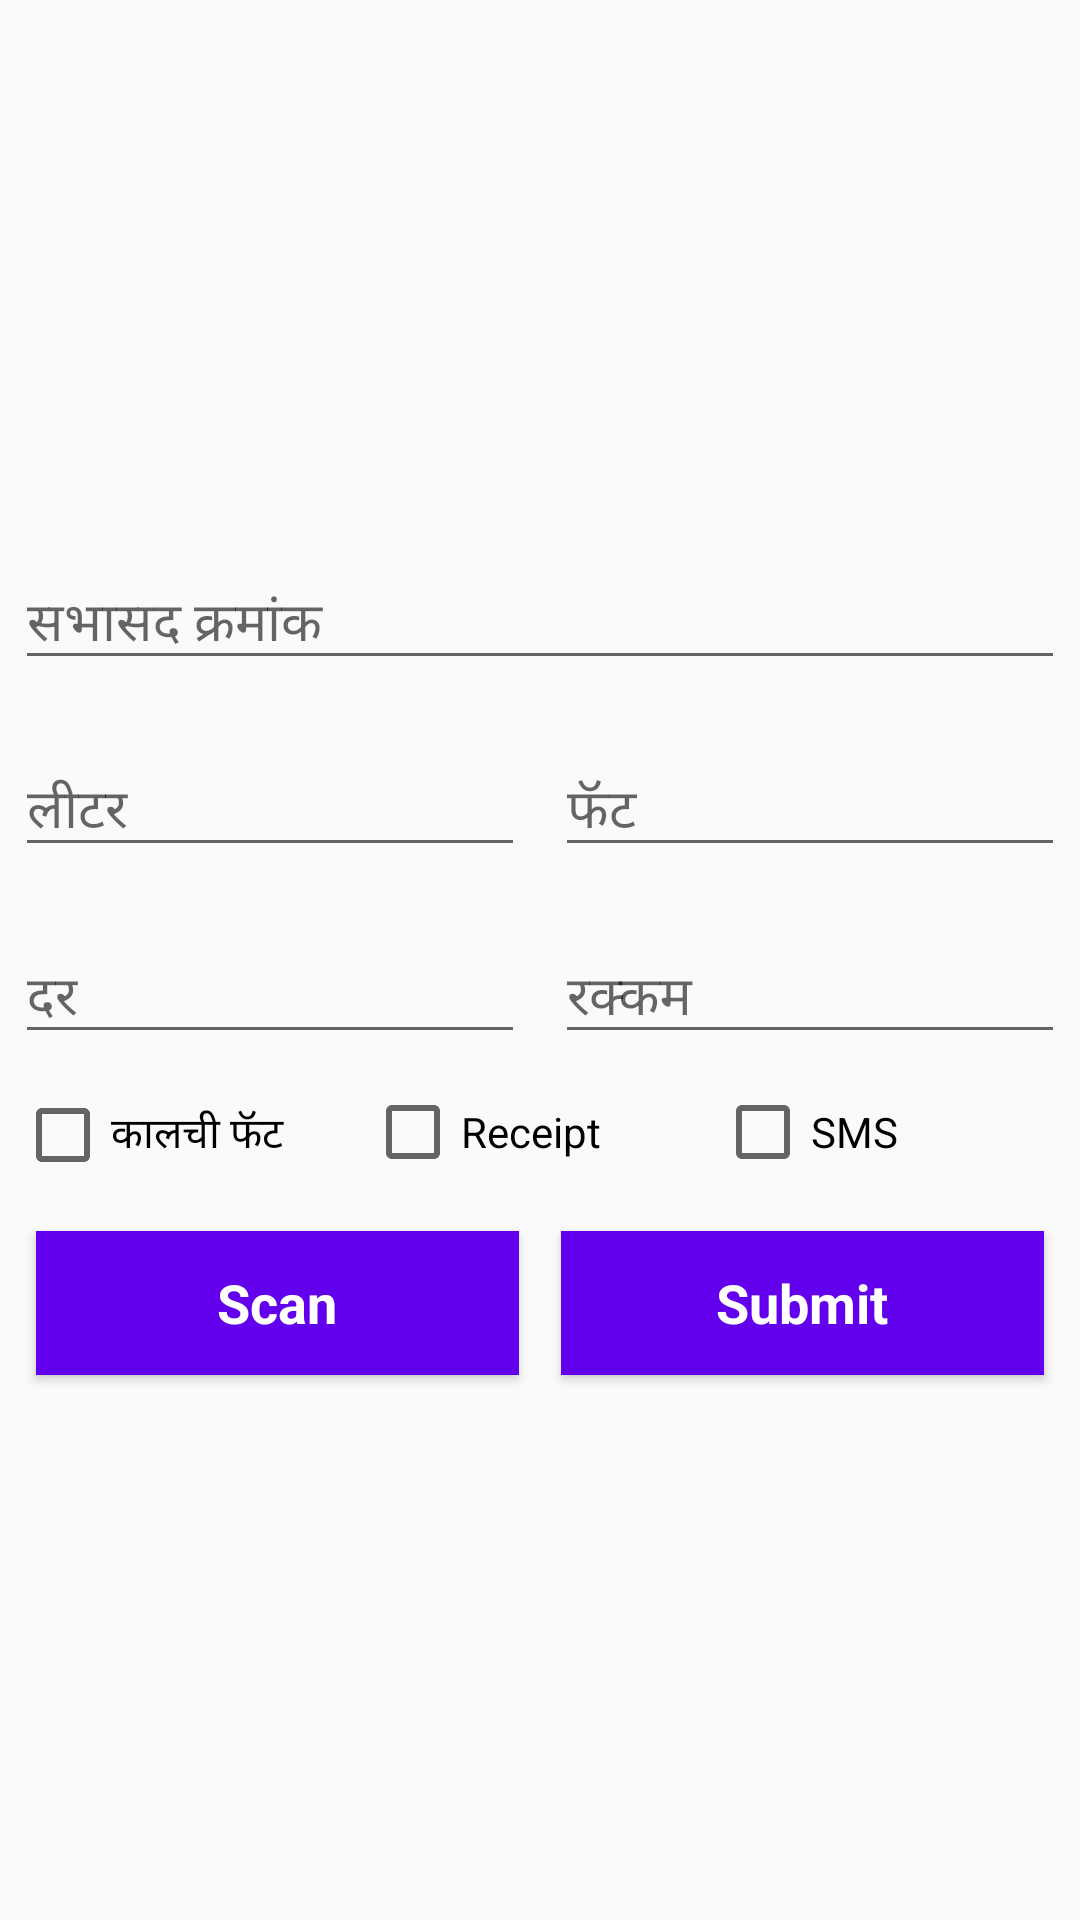

Android layout source for this screen:
<!-- AndroidManifest.xml: application theme MyMaterialTheme -->
<!-- res/layout/layout_milk_collection.xml -->
<?xml version="1.0" encoding="utf-8"?>
<android.support.design.widget.CoordinatorLayout xmlns:android="http://schemas.android.com/apk/res/android"
    android:layout_width="match_parent"
    android:layout_height="match_parent"
    android:orientation="vertical">

    <LinearLayout
        android:layout_width="match_parent"
        android:layout_height="match_parent"
        android:gravity="center_vertical"
        android:orientation="vertical">


        <android.support.design.widget.TextInputLayout
            android:layout_width="match_parent"
            android:layout_height="wrap_content"
            android:layout_margin="5dp">

            <EditText
                android:layout_width="match_parent"
                android:layout_height="wrap_content"
                android:hint="@string/milk_collect_member_no"></EditText>
        </android.support.design.widget.TextInputLayout>


        <LinearLayout
            android:layout_width="match_parent"
            android:layout_height="wrap_content"
            android:orientation="horizontal">

            <android.support.design.widget.TextInputLayout
                android:layout_width="0dp"
                android:layout_height="wrap_content"
                android:layout_margin="5dp"
                android:layout_weight="1">

                <EditText
                    android:layout_width="match_parent"
                    android:layout_height="wrap_content"
                    android:hint="@string/milk_collect_liter"></EditText>
            </android.support.design.widget.TextInputLayout>

            <android.support.design.widget.TextInputLayout
                android:layout_width="0dp"
                android:layout_height="wrap_content"
                android:layout_margin="5dp"
                android:layout_weight="1">

                <EditText
                    android:layout_width="match_parent"
                    android:layout_height="wrap_content"
                    android:hint="@string/milk_collect_fat"></EditText>
            </android.support.design.widget.TextInputLayout>

        </LinearLayout>


        <LinearLayout
            android:layout_width="match_parent"
            android:layout_height="wrap_content"
            android:orientation="horizontal">

            <android.support.design.widget.TextInputLayout
                android:layout_width="0dp"
                android:layout_height="wrap_content"
                android:layout_margin="5dp"
                android:layout_weight="1">

                <EditText
                    android:layout_width="match_parent"
                    android:layout_height="wrap_content"
                    android:hint="@string/milk_collect_rate"></EditText>
            </android.support.design.widget.TextInputLayout>

            <android.support.design.widget.TextInputLayout
                android:layout_width="0dp"
                android:layout_height="wrap_content"
                android:layout_margin="5dp"
                android:layout_weight="1">

                <EditText
                    android:layout_width="match_parent"
                    android:layout_height="wrap_content"
                    android:hint="@string/milk_collect_amount"></EditText>
            </android.support.design.widget.TextInputLayout>

        </LinearLayout>


        <LinearLayout
            android:layout_width="match_parent"
            android:layout_height="wrap_content"
            android:layout_margin="5dp"
            android:orientation="horizontal">

            <CheckBox
                android:layout_width="0dp"
                android:layout_height="wrap_content"
                android:layout_weight="1"
                android:text="@string/milk_collect_yest_fat" />

            <CheckBox
                android:layout_width="0dp"
                android:layout_height="wrap_content"
                android:layout_weight="1"
                android:text="Receipt" />

            <CheckBox
                android:layout_width="0dp"
                android:layout_height="wrap_content"
                android:layout_weight="1"
                android:text="SMS" />

        </LinearLayout>


        <LinearLayout
            android:layout_width="match_parent"
            android:layout_height="wrap_content"
            android:layout_margin="5dp"
            android:orientation="horizontal">

            <Button
                android:layout_width="0dp"
                android:layout_height="wrap_content"
                android:layout_margin="7dp"
                android:layout_weight="1"
                android:background="@color/colorPrimary"
                android:text="Scan"
                android:textAppearance="?android:attr/textAppearanceMedium"
                android:textColor="@color/white"
                android:textStyle="bold" />

            <Button
                android:layout_width="0dp"
                android:layout_height="wrap_content"
                android:layout_margin="7dp"
                android:layout_weight="1"
                android:background="@color/colorPrimary"
                android:text="Submit"
                android:textAppearance="?android:attr/textAppearanceMedium"
                android:textColor="@color/white"
                android:textStyle="bold" />

        </LinearLayout>


    </LinearLayout>


</android.support.design.widget.CoordinatorLayout>
<!-- resources referenced by this layout -->
<resources>
  <string name="milk_collect_amount">रक्कम</string>
  <string name="milk_collect_fat">फॅट</string>
  <string name="milk_collect_liter">लीटर</string>
  <string name="milk_collect_member_no">सभासद क्रमांक</string>
  <string name="milk_collect_rate">दर</string>
  <string name="milk_collect_yest_fat">कालची फॅट</string>
  <style name="MyMaterialTheme" parent="MyMaterialTheme.Base">
  
      </style>
  <style name="MyMaterialTheme.Base" parent="Theme.AppCompat.Light.DarkActionBar">
          <item name="windowNoTitle">true</item>
          <item name="windowActionBar">false</item>
          <item name="colorPrimary">@color/colorPrimary</item>
          <item name="colorPrimaryDark">@color/colorPrimaryDark</item>
          <item name="colorAccent">@color/colorAccent</item>
          <item name="drawerArrowStyle">@style/DrawerArrowStyle</item>
      </style>
  <style name="DrawerArrowStyle" parent="Widget.AppCompat.DrawerArrowToggle">
          <item name="color">@android:color/white</item>
      </style>
  <!-- not gathered from this repository: default colours our renderer supplied (Android Studio template values) -->
  <color name="white">#FFFFFFFF</color>
  <color name="colorPrimary">#FF6200EE</color>
  <color name="colorPrimaryDark">#FF3700B3</color>
  <color name="colorAccent">#FF03DAC5</color>
</resources>
